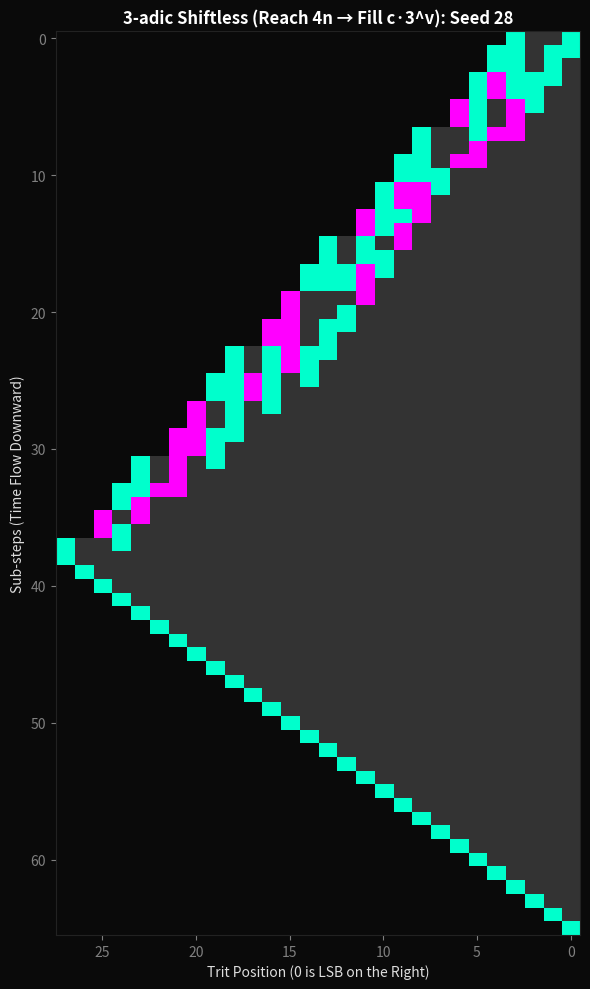

The script that saved this image:
# -*- coding: utf-8 -*-
"""code_03_collatz3_shiftless_full
"""

# Copyright (c) 2026 Hiroshi Harada
# Licensed under the MIT License.
# https://opensource.org/licenses/MIT
# Author: Hiroshi Harada
# Date: May 2, 2026


import numpy as np
import matplotlib.pyplot as plt
from matplotlib.colors import ListedColormap


def to_ternary(n):
    """Convert an integer to a ternary (base 3) string."""
    if n == 0:
        return '0'
    res = ''
    while n > 0:
        res = str(n % 3) + res
        n //= 3
    return res


def is_power_of_3(n):
    """Check if n is a perfect power of 3 (the 3-adic Jackpot)."""
    if n <= 0:
        return False
    while n % 3 == 0:
        n //= 3
    return n == 1


def generate_full_3adic(seed, max_steps=200):
    """
    Generate a full visualization matrix for the 3-adic Shiftless Collatz trajectory,
    explicitly separating the internal two-phase structure:

        1. Reach phase: n -> 4n
        2. Fill phase: 4n -> 4n + c * 3^v

    The output matrix uses:
        0 = padding (background)
        1 = trit '0'
        2 = trit '1'
        3 = trit '2'
    """

    n = seed
    history = [to_ternary(n)]

    # --- Step 1: Ascending (Reach + Fill) ---
    while True:

        # Stop BEFORE Reach phase
        if is_power_of_3(n) or len(history) > max_steps:
            break

        # Find lowest non-zero trit (NZT)
        temp = n
        v = 0
        while temp % 3 == 0:
            v += 1
            temp //= 3

        # NZT = 0 → Jackpot → stop
        if temp == 1:
            break

        t = temp % 3
        c = -1 if t == 1 else 1
        weight = 3 ** v

        # --- Reach phase ---
        n_quad = 4 * n
        history.append(to_ternary(n_quad))

        # --- Fill phase ---
        n = n_quad + c * weight
        history.append(to_ternary(n))

    # --- Step 2: Finale (visualization only) ---
    while n > 1:
        n //= 3
        history.append(to_ternary(n))

    # --- Convert history to matrix ---
    max_len = max(len(trits) for trits in history)
    matrix = np.zeros((len(history), max_len))

    for i, trits in enumerate(history):
        trits_rev = trits[::-1]  # LSB on the right
        for j, char in enumerate(trits_rev):
            if char == '0':
                matrix[i, j] = 1
            elif char == '1':
                matrix[i, j] = 2
            elif char == '2':
                matrix[i, j] = 3

    return matrix


def save_figure3_png(seed=28, png_path="figure3.png"):
    """Generate and save the Figure 3 PNG."""
    mat = generate_full_3adic(seed)

    fig, ax = plt.subplots(figsize=(6, 10))
    fig.patch.set_facecolor('#0a0a0a')
    ax.set_facecolor('#0a0a0a')

    cmap = ListedColormap(['#0a0a0a', '#333333', '#00ffcc', '#ff00ff'])

    ax.imshow(mat, cmap=cmap, aspect='auto', interpolation='nearest', vmin=0, vmax=3)
    ax.invert_xaxis()

    ax.set_title(f"3-adic Shiftless (Reach 4n → Fill c·3^v): Seed {seed}",
                 color='white', fontsize=12, fontweight='bold')
    ax.set_ylabel("Sub-steps (Time Flow Downward)", color='#dddddd')
    ax.set_xlabel("Trit Position (0 is LSB on the Right)", color='#dddddd')

    ax.tick_params(colors='gray')
    for spine in ax.spines.values():
        spine.set_color('#222222')

    plt.tight_layout()
    plt.savefig(png_path, dpi=200)
    plt.close()

    print(f"PNG saved to: {png_path}")


if __name__ == "__main__":
    save_figure3_png(seed=28)
